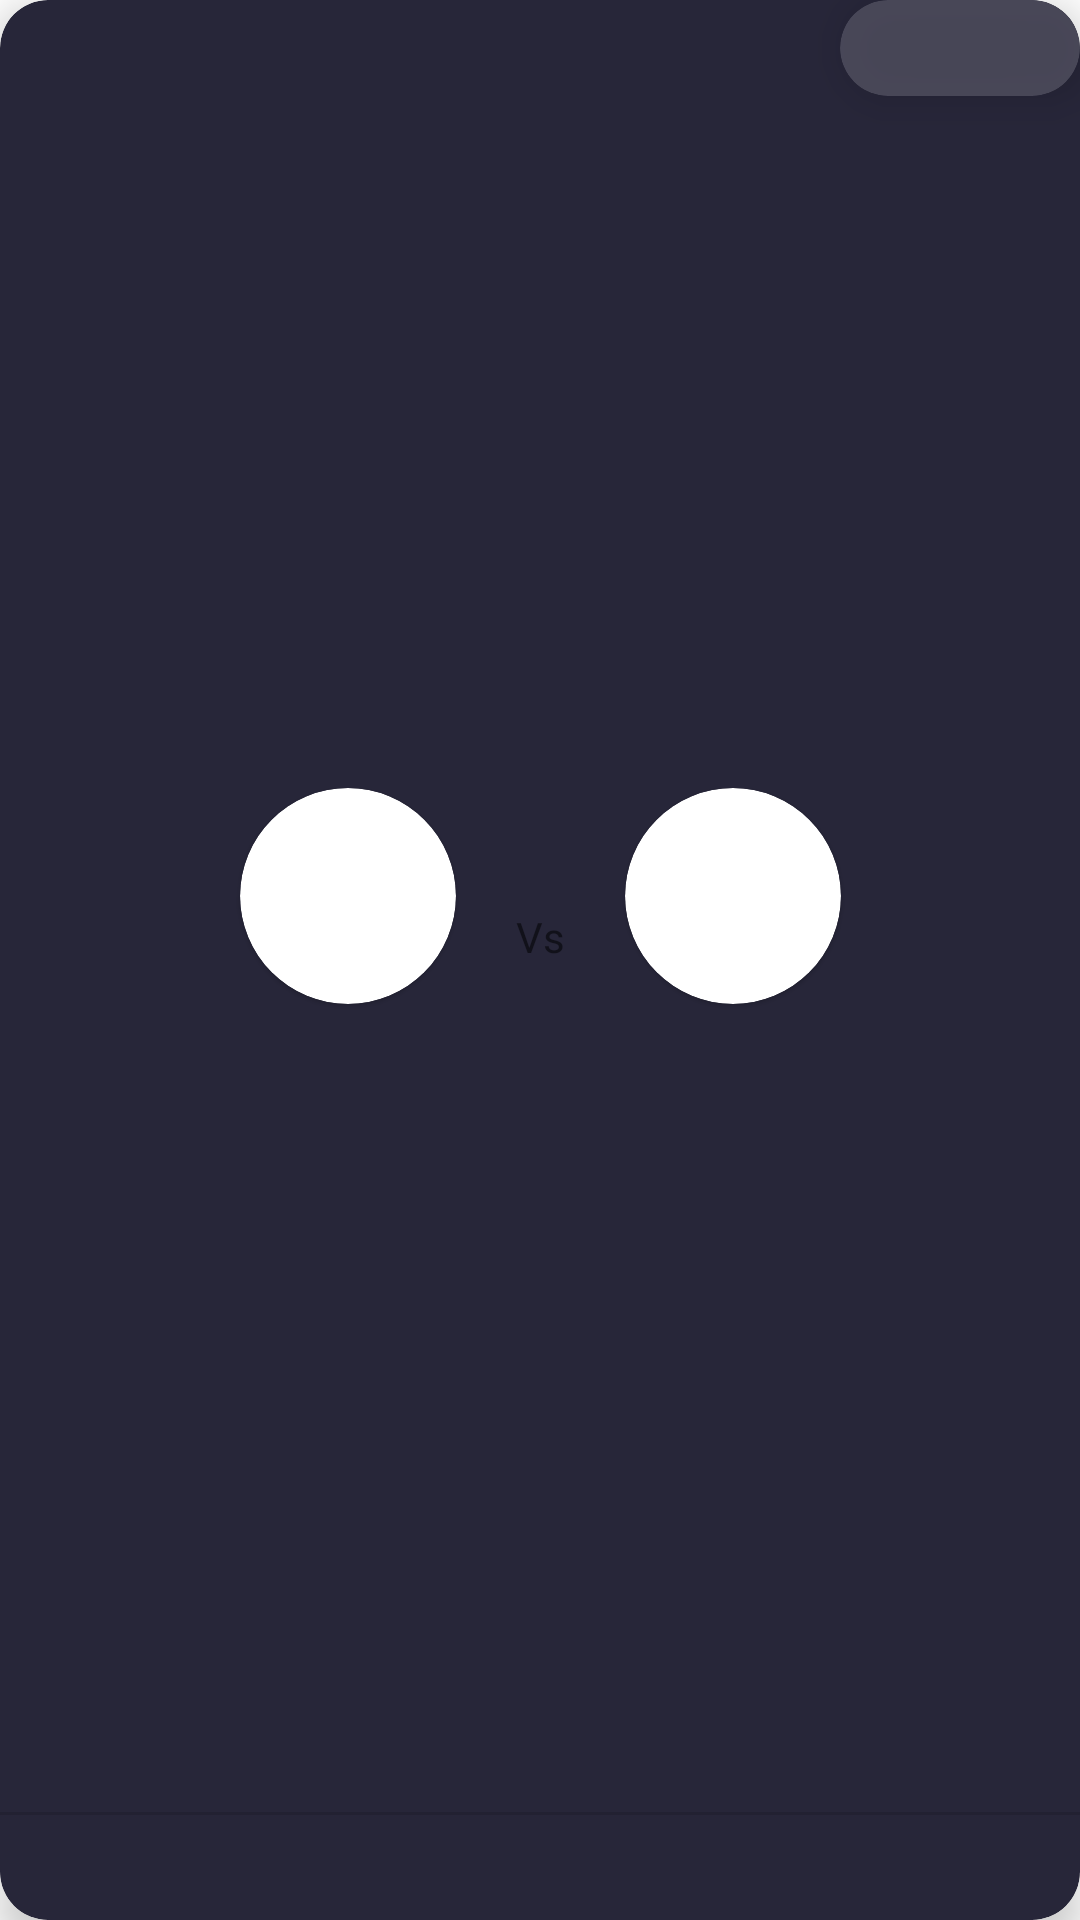

The Android layout XML behind this screen, and the referenced resources:
<!-- AndroidManifest.xml: application theme Theme.Orgs -->
<!-- res/layout/match_card.xml -->
<?xml version="1.0" encoding="utf-8"?>
    <com.google.android.material.card.MaterialCardView
    android:id="@+id/match_card"
    xmlns:android="http://schemas.android.com/apk/res/android"
    xmlns:app="http://schemas.android.com/apk/res-auto"
    xmlns:tools="http://schemas.android.com/tools"
    android:layout_width="match_parent"
    android:layout_height="200dp"
    android:layout_marginStart="16dp"
    android:layout_marginTop="16dp"
    android:layout_marginEnd="16dp"
    android:clickable="true"
    android:focusable="true"
    android:checkable="true"
    app:cardElevation="8dp"
    app:cardCornerRadius="16dp"
    app:cardBackgroundColor="#272639"
    >
        <androidx.constraintlayout.widget.ConstraintLayout
        android:layout_width="match_parent"
        android:layout_height="match_parent"
        >
            <com.google.android.material.card.MaterialCardView
                android:id="@+id/time_card"
                android:layout_width="80dp"
                android:layout_height="32dp"
                app:cardElevation="8dp"
                app:cardCornerRadius="16dp"
                app:layout_constraintTop_toTopOf="parent"
                app:layout_constraintEnd_toEndOf="parent"
                app:cardBackgroundColor="@color/timeCardColor"
                >
                <androidx.constraintlayout.widget.ConstraintLayout
                    android:layout_width="match_parent"
                    android:layout_height="match_parent">
                <TextView
                    android:id="@+id/textTime"
                    android:layout_width="wrap_content"
                    android:layout_height="wrap_content"
                    android:textSize="10sp"
                    android:textStyle="bold"
                    app:layout_constraintTop_toTopOf="parent"
                    app:layout_constraintBottom_toBottomOf="parent"
                    app:layout_constraintStart_toStartOf="parent"
                    app:layout_constraintEnd_toEndOf="parent"
                    tools:ignore="SmallSp" />
                </androidx.constraintlayout.widget.ConstraintLayout>
            </com.google.android.material.card.MaterialCardView>
            <androidx.constraintlayout.widget.ConstraintLayout
                android:layout_width="wrap_content"
                android:layout_height="wrap_content"
                app:layout_constraintStart_toStartOf="parent"
                app:layout_constraintEnd_toEndOf="parent"
                app:layout_constraintTop_toTopOf="parent"
                app:layout_constraintBottom_toBottomOf="parent"
                android:layout_marginBottom="16dp"
                >
            <androidx.constraintlayout.widget.ConstraintLayout
                android:id="@+id/teamcard"
                android:layout_width="80dp"
                android:layout_height="wrap_content"
                app:layout_constraintStart_toStartOf="parent"
                app:layout_constraintTop_toTopOf="parent"
                >
                <com.google.android.material.card.MaterialCardView
                    android:id="@+id/teamlogocard"
                    android:layout_width="72dp"
                    android:layout_height="72dp"
                    app:cardCornerRadius="36dp"
                    app:layout_constraintStart_toStartOf="parent"
                    app:layout_constraintEnd_toEndOf="parent"
                    app:layout_constraintTop_toTopOf="parent"
                    >

                    <ImageView
                        android:id="@+id/teamlogo"
                        android:layout_width="match_parent"
                        android:layout_height="wrap_content"
                        android:contentDescription="@string/logo_do_time"
                        android:scaleType="fitCenter"/>
                </com.google.android.material.card.MaterialCardView>
                <TextView
                    android:id="@+id/team1Name"
                    android:layout_width="wrap_content"
                    android:layout_height="wrap_content"
                    android:textSize="14sp"
                    app:layout_constraintTop_toBottomOf="@id/teamlogocard"
                    app:layout_constraintStart_toStartOf="parent"
                    app:layout_constraintEnd_toEndOf="parent"
                    android:layout_marginTop="8dp"
                    tools:text="AGK" />
            </androidx.constraintlayout.widget.ConstraintLayout>

                <TextView
                    android:id="@+id/vs"
                    android:layout_width="wrap_content"
                    android:layout_height="wrap_content"
                    android:paddingStart="16dp"
                    android:paddingEnd="16dp"
                    android:textSize="14sp"
                    app:layout_constraintBottom_toBottomOf="parent"
                    app:layout_constraintEnd_toStartOf="@id/teamcard2"
                    app:layout_constraintStart_toEndOf="@id/teamcard"
                    app:layout_constraintTop_toTopOf="parent"
                    android:text="@string/vs" />

                <androidx.constraintlayout.widget.ConstraintLayout
                android:id="@+id/teamcard2"
                android:layout_width="80dp"
                android:layout_height="wrap_content"
                app:layout_constraintTop_toTopOf="parent"
                app:layout_constraintStart_toEndOf="@id/vs"
                >
                <com.google.android.material.card.MaterialCardView
                    android:id="@+id/teamlogocard2"
                    android:layout_width="72dp"
                    android:layout_height="72dp"
                    app:cardCornerRadius="36dp"
                    app:layout_constraintStart_toStartOf="parent"
                    app:layout_constraintEnd_toEndOf="parent"
                    app:layout_constraintTop_toTopOf="parent"
                    >

                    <ImageView
                        android:id="@+id/teamlogo2"
                        android:layout_width="match_parent"
                        android:layout_height="wrap_content"
                        android:contentDescription="@string/logo_do_time"
                        android:scaleType="fitCenter"/>
                </com.google.android.material.card.MaterialCardView>
                <TextView
                    android:id="@+id/team2Name"
                    android:layout_width="wrap_content"
                    android:layout_height="wrap_content"
                    android:textSize="14sp"
                    android:layout_marginTop="8dp"
                    app:layout_constraintTop_toBottomOf="@id/teamlogocard2"
                    app:layout_constraintStart_toStartOf="parent"
                    app:layout_constraintEnd_toEndOf="parent" />
            </androidx.constraintlayout.widget.ConstraintLayout>
            </androidx.constraintlayout.widget.ConstraintLayout>
            <com.google.android.material.divider.MaterialDivider
                android:layout_width="match_parent"
                android:layout_height="wrap_content"
                app:layout_constraintBottom_toTopOf="@id/detailsText"
                />
            <TextView
                android:id="@+id/detailsText"
                android:layout_width="match_parent"
                android:layout_height="wrap_content"
                android:paddingStart="16dp"
                android:paddingEnd="16dp"
                android:paddingBottom="8dp"
                android:paddingTop="8dp"
                android:textSize="14sp"
                app:layout_constraintStart_toStartOf="parent"
                app:layout_constraintBottom_toBottomOf="parent"
                />
        </androidx.constraintlayout.widget.ConstraintLayout>
</com.google.android.material.card.MaterialCardView>
<!-- resources referenced by this layout -->
<resources>
  <color name="timeCardColor">#CD515060</color>
  <string name="logo_do_time">Logo do Time</string>
  <string name="vs">Vs</string>
  <style name="Theme.Orgs" parent="Theme.MaterialComponents.DayNight.NoActionBar">
          
          <item name="colorPrimary">@color/purple_500</item>
          <item name="colorPrimaryVariant">@color/purple_700</item>
          <item name="colorOnPrimary">@color/white</item>
          
          <item name="colorSecondary">@color/teal_200</item>
          <item name="colorSecondaryVariant">@color/teal_700</item>
          <item name="colorOnSecondary">@color/black</item>
          
          <item name="android:statusBarColor">?attr/colorPrimaryVariant</item>
          
          <item name="android:backgroundTintMode">?attr/colorOnPrimary</item>
      </style>
  <color name="purple_500">#FF6200EE</color>
  <color name="purple_700">#FF3700B3</color>
  <color name="white">#FFFFFF</color>
  <color name="teal_200">#FF03DAC5</color>
  <color name="teal_700">#FF018786</color>
  <color name="black">#000000</color>
</resources>
